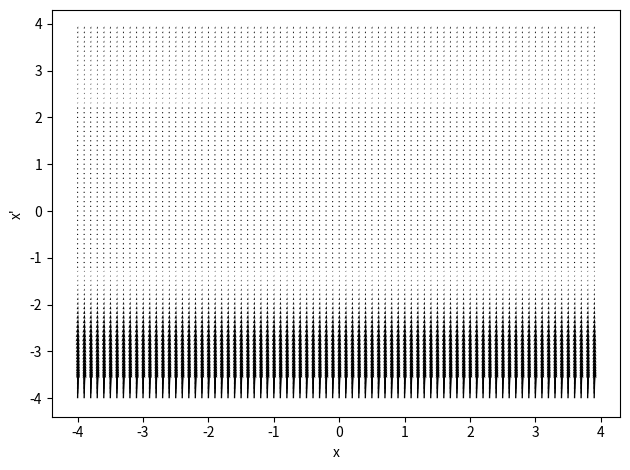

Write Python code to recreate this figure.
import matplotlib.pyplot as plt
import numpy as np


def f(x):
    return x + np.exp(-x)


def plot_gradient_field(ax, func, title=None):
    X = np.arange(-4, 4, 0.1)
    Y = np.arange(-4, 4, 0.1)
    U, V = np.meshgrid(np.ones(len(X)), func(X))
    ax.quiver(X, Y, U/3, V/3)

    ax.set_xlabel('x')
    ax.set_ylabel('x\'')
    if title:
        ax.set_title(title)

def euler_method(f, t0: float, x0: float, timestep: float, end: float, exact_solution=None):
    """
    Implementation of the euler method to numerically compute the solution
    to the differential equation

                x'=f(x)

    Parameters
    ----------
    f: function
        The implementation of the function `f` appearing in the differential
        equation.
    t0: float
        The initial time.
    x0: float
        The initial condition to the differential equation, i.e. the value
        of x(t=t0).
    timestep: float
        The timestep to employ for the numerical solution of the differential
        equation.
    end: float
        The maximal time step up to which to compute the the solution.
    exact_solution: function
        The exact solution. If the value is different from `None` the exact
        solution will
        be evaluated at each time step and the corresponding values will be
        returned in order
        to be able to check the convergence of the numerical solution.

    """
    if end < t0:
        raise ValueError("Initial time is larger than the end time!")

    # Store the time steps
    time_steps = [t0]
    # Store the value at each time step
    values = [x0]
    # Store the exact values of the solutions at each time step, if the exact
    # solution is provided
    if exact_solution:
        exact_values = [exact_solution(t0)]

    # Now start solving the differential equation numerically
    t = t0
    x = x0
    while t < end:
        t = t + timestep
        time_steps.append(t)
        x = x + f(x) * timestep
        values.append(x)
        if exact_solution:
            exact_values.append(exact_solution(t))

    return time_steps, values, None if not exact_solution else exact_values


def runge_kutta_method(f, t0: float, x0: float, timestep: float, end: float, exact_solution=None):
    """
    Implementation of the Runge-Kutta method to numerically compute the solution
    to the differential equation

                x'=f(x)

    Parameters
    ----------
    f: function
        The implementation of the function `f` appearing in the differential
        equation.
    t0: float
        The initial time.
    x0: float
        The initial condition to the differential equation, i.e. the value
        of x(t=t0).
    timestep: float
        The timestep to employ for the numerical solution of the differential
        equation.
    end: float
        The maximal time step up to which to compute the the solution.
    exact_solution: function
        The exact solution. If the value is different from `None` the exact
        solution will
        be evaluated at each time step and the corresponding values will be
        returned in order
        to be able to check the convergence of the numerical solution.

    """
    if end < t0:
        raise ValueError("Initial time is larger than the end time!")

    # Store the time steps
    time_steps = [t0]
    # Store the value at each time step
    values = [x0]
    # Store the exact values of the solutions at each time step, if the exact
    # solution is provided
    if exact_solution:
        exact_values = [exact_solution(t0)]

    # Now start solving the differential equation numerically
    t = t0
    x = x0
    while t < end:
        t = t + timestep
        time_steps.append(t)
        
        k1 = f(x) * timestep
        k2 = f(x + 0.5 * k1) * timestep
        k3 = f(x + 0.5 * k2) * timestep
        k4 = f(x + k3) * timestep

        x = x + 1.0 / 6.0 * (k1 + 2.0 * k2 + 2.0 * k3 + k4)
        values.append(x)
        
        if exact_solution:
            exact_values.append(exact_solution(t))

    return time_steps, values, None if not exact_solution else exact_values


if __name__ == "__main__":
    # a) Draw the gradient filed
    fig, ax = plt.subplots()
    plot_gradient_field(ax, f)
    plt.tight_layout()
    # plt.show()

    # b) Euler Method with stepsize 0.001
    time_steps, values, _ = euler_method(f, 0, 0,  0.001, 1)
    print(f"Euler result with step size 0.001: {values[-1]}")

    time_steps, values, _ = runge_kutta_method(f, 0, 0,  1, 1)
    print(f"Runge-Kutta result with step size 1: {values[-1]}")

    # This gives a weird result
    time_steps, values, _ = runge_kutta_method(f, 0, 0,  0.1, 1)
    print(f"Runge-Kutta result with step size 0.1: {values[-1]}")

    time_steps, values, _ = runge_kutta_method(f, 0, 0,  0.001, 1)
    print(f"Runge-Kutta result with step size 0.001: {values[-1]}")

    print(f(-1))

